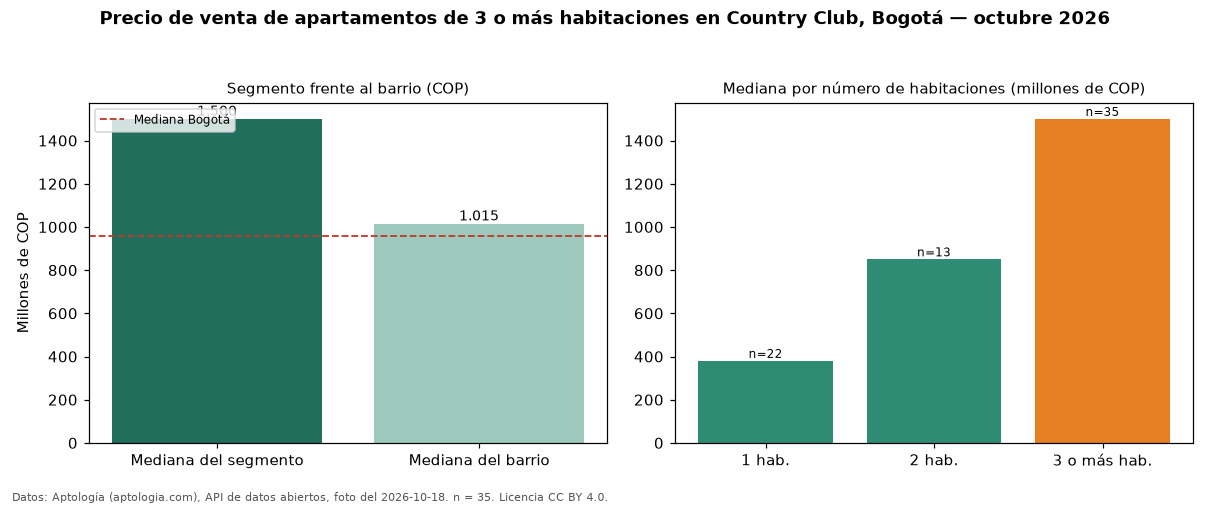

The file beside this chart, header and first rows:
seccion, metrica, valor_cop, n
precio, mediana, 1500000000, 35
habitaciones, 1, 380000000, 22
habitaciones, 2, 850000000, 13
habitaciones, 3+, 1500000000, 35
barrio, mediana_barrio_todos_los_tamanos, 1015000000, 70
ciudad, mediana_ciudad, 960000000, 
fuente, fecha_foto, 2026-10-18, 
fuente, atribucion, https://www.aptologia.com/venta/bogota/c…, 
